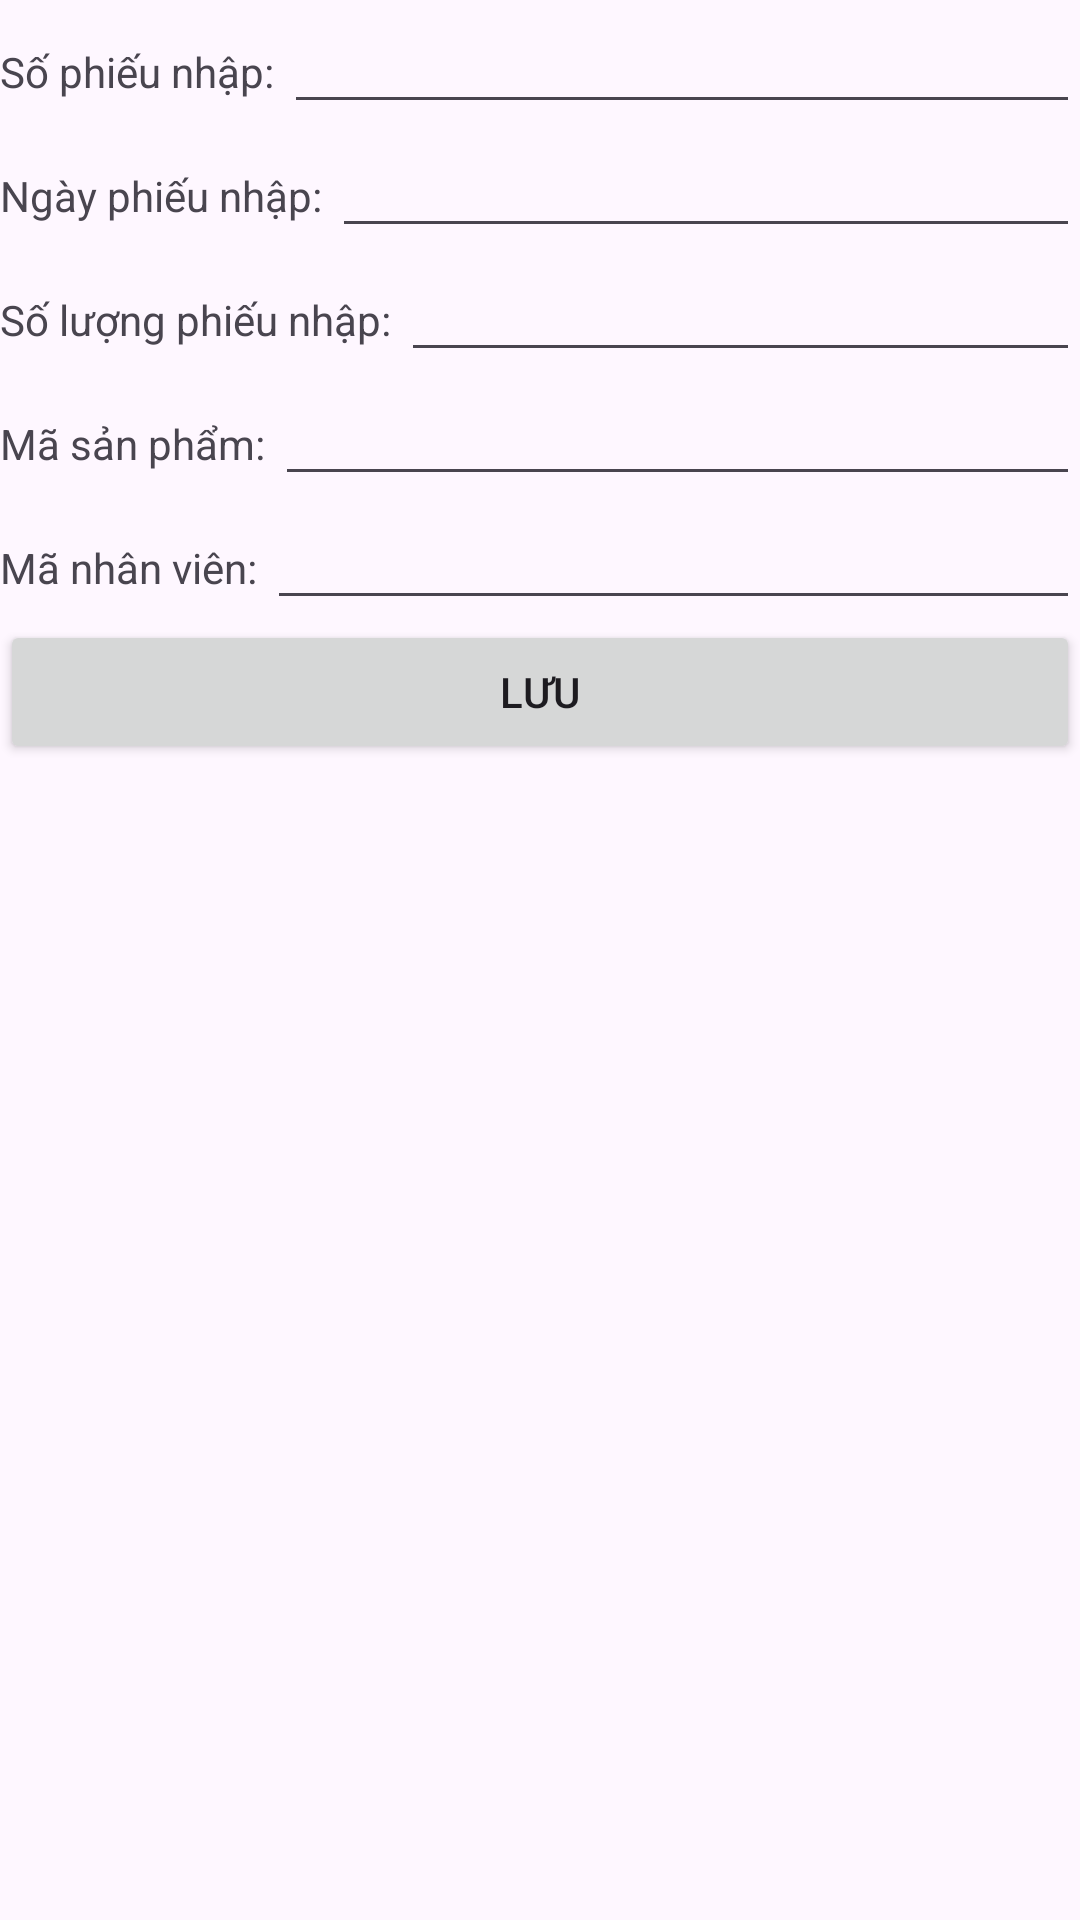

This screen was rendered from an Android layout file. Write that file and the resources it references.
<!-- AndroidManifest.xml: application theme Theme.NodeJs_API -->
<!-- res/layout/activity_xu_ly_phieu_nhap.xml -->
<?xml version="1.0" encoding="utf-8"?>
<androidx.constraintlayout.widget.ConstraintLayout xmlns:android="http://schemas.android.com/apk/res/android"
    xmlns:app="http://schemas.android.com/apk/res-auto"
    xmlns:tools="http://schemas.android.com/tools"
    android:layout_width="match_parent"
    android:layout_height="match_parent"
    tools:context=".Xuly.XuLyPhieuNhap">

    <LinearLayout
        android:layout_width="match_parent"
        android:layout_height="match_parent">
        <LinearLayout
            android:layout_width="match_parent"
            android:layout_height="wrap_content"
            android:orientation="vertical">



            <LinearLayout
                android:layout_width="match_parent"
                android:layout_height="wrap_content"
                android:orientation="horizontal">
                <TextView
                    android:layout_width="wrap_content"
                    android:layout_height="wrap_content"
                    android:text="Số phiếu nhập: ">

                </TextView>

                <EditText
                    android:id="@+id/editSoPN"
                    android:layout_width="match_parent"
                    android:layout_height="wrap_content"
                    android:text=""
                    tools:ignore="TouchTargetSizeCheck,SpeakableTextPresentCheck">

                </EditText>

            </LinearLayout>
            <LinearLayout
                android:layout_width="match_parent"
                android:layout_height="wrap_content"
                android:orientation="horizontal">
                <TextView
                    android:layout_width="wrap_content"
                    android:layout_height="wrap_content"
                    android:text="Ngày phiếu nhập: ">

                </TextView>

                <EditText
                    android:id="@+id/editNgayPN"
                    android:layout_width="match_parent"
                    android:layout_height="wrap_content"
                    android:text=""
                    tools:ignore="TouchTargetSizeCheck,SpeakableTextPresentCheck">

                </EditText>

            </LinearLayout>
            <LinearLayout
                android:layout_width="match_parent"
                android:layout_height="wrap_content"
                android:orientation="horizontal">
                <TextView
                    android:layout_width="wrap_content"
                    android:layout_height="wrap_content"
                    android:text="Số lượng phiếu nhập: ">

                </TextView>

                <EditText
                    android:id="@+id/editSoLuongPN"
                    android:layout_width="match_parent"
                    android:layout_height="wrap_content"
                    android:text=""
                    tools:ignore="TouchTargetSizeCheck,SpeakableTextPresentCheck">

                </EditText>

            </LinearLayout>

            <LinearLayout
                android:layout_width="match_parent"
                android:layout_height="wrap_content"
                android:orientation="horizontal">
                <TextView
                    android:layout_width="wrap_content"
                    android:layout_height="wrap_content"
                    android:text="Mã sản phẩm: ">

                </TextView>

                <EditText
                    android:id="@+id/editMaSP"
                    android:layout_width="match_parent"
                    android:layout_height="wrap_content"
                    android:text=""
                    tools:ignore="TouchTargetSizeCheck,SpeakableTextPresentCheck">

                </EditText>

            </LinearLayout>
            <LinearLayout
                android:layout_width="match_parent"
                android:layout_height="wrap_content"
                android:orientation="horizontal">
                <TextView
                    android:layout_width="wrap_content"
                    android:layout_height="wrap_content"
                    android:text="Mã nhân viên: ">

                </TextView>

                <EditText
                    android:id="@+id/editMaNV"
                    android:layout_width="match_parent"
                    android:layout_height="wrap_content"
                    android:text=""
                    tools:ignore="TouchTargetSizeCheck,SpeakableTextPresentCheck">

                </EditText>

            </LinearLayout>
            <LinearLayout
                android:layout_width="match_parent"
                android:layout_height="wrap_content"
                android:orientation="horizontal">
                <Button
                    android:layout_weight="1"
                    android:id="@+id/btnluu"
                    android:layout_width="wrap_content"
                    android:layout_height="wrap_content"
                    android:text="Lưu"
                    >
                </Button>


            </LinearLayout>

        </LinearLayout>
    </LinearLayout>

</androidx.constraintlayout.widget.ConstraintLayout>
<!-- resources referenced by this layout -->
<resources>
  <style name="Theme.NodeJs_API" parent="Base.Theme.NodeJs_API" />
  <style name="Base.Theme.NodeJs_API" parent="Theme.Material3.DayNight.NoActionBar">
          
          
      </style>
</resources>
